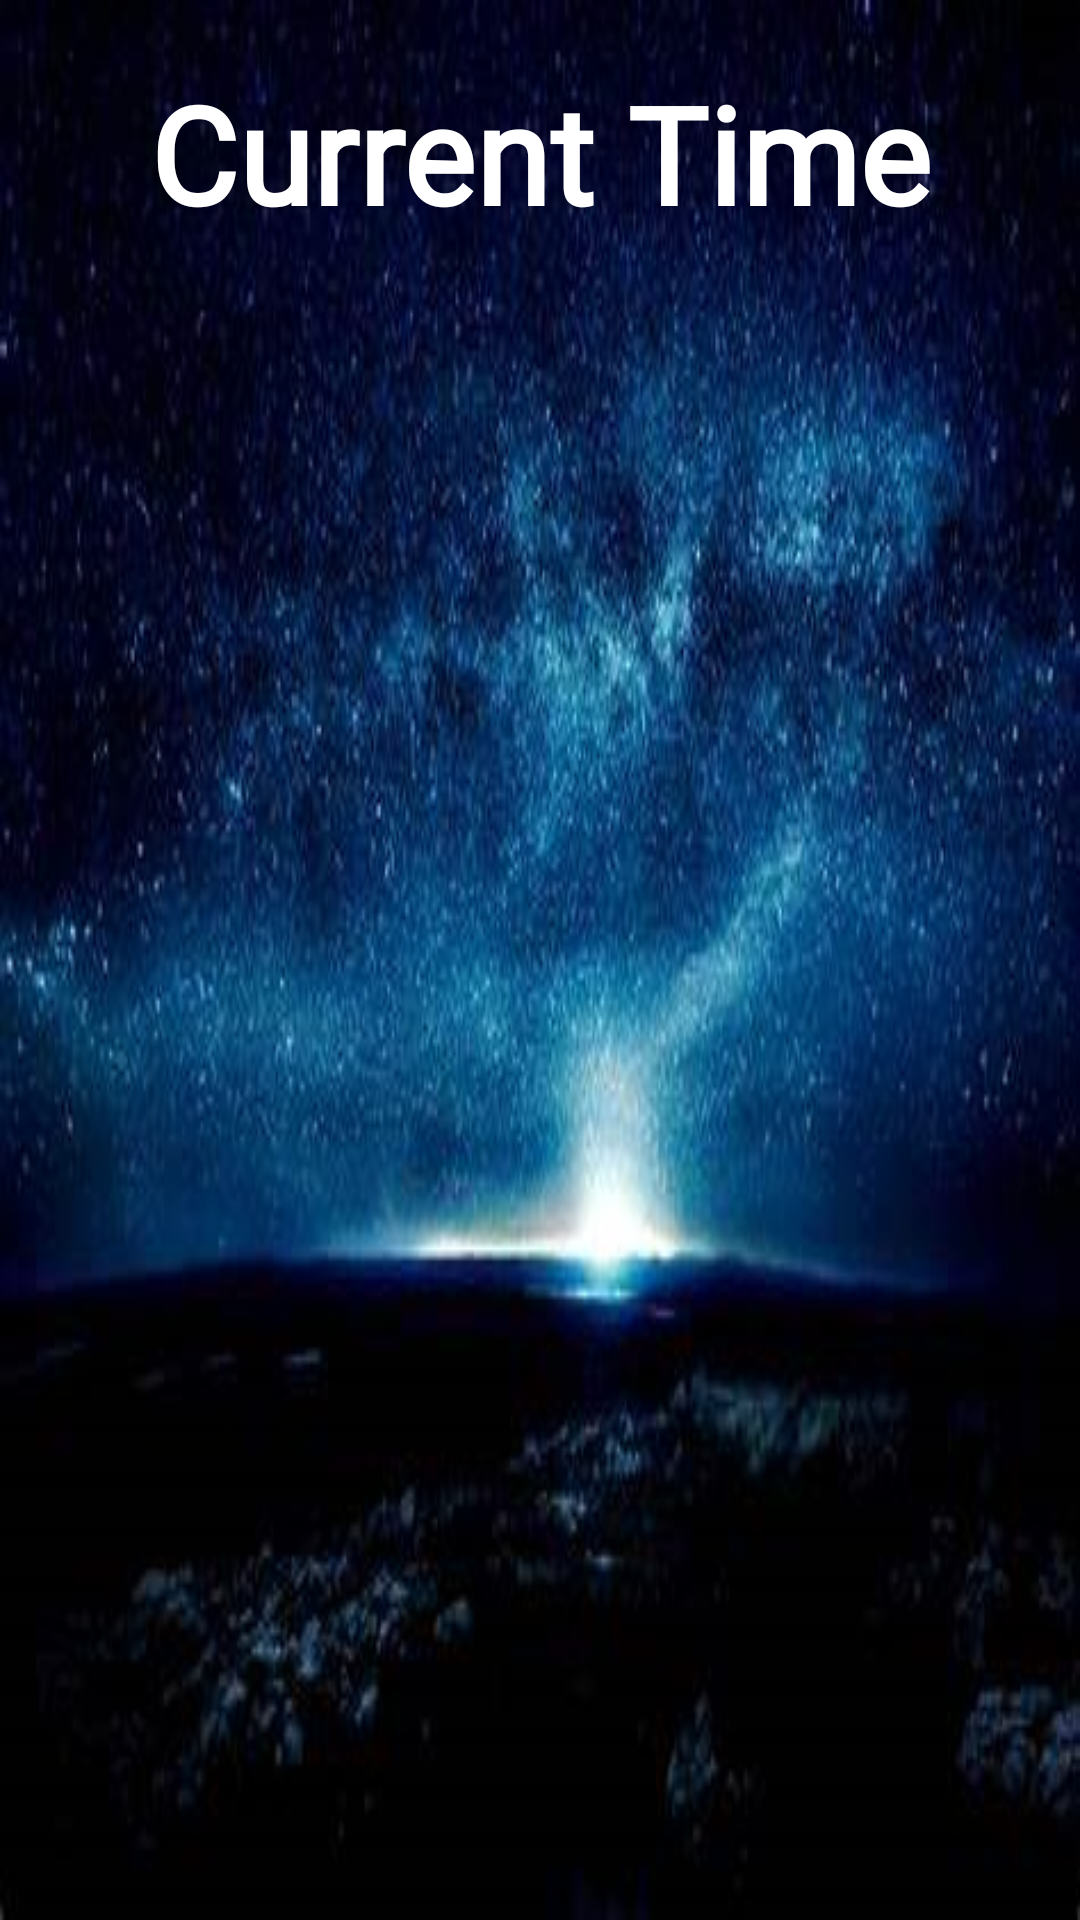

The Android layout XML behind this screen, and the referenced resources:
<!-- AndroidManifest.xml: application theme Theme.Tick_tock -->
<!-- res/layout/activity_main.xml -->
<?xml version="1.0" encoding="utf-8"?>
<LinearLayout xmlns:android="http://schemas.android.com/apk/res/android"
    xmlns:tools="http://schemas.android.com/tools"
    android:layout_width="match_parent"
    android:layout_height="match_parent"
    android:orientation="vertical"
    android:gravity="center"
    android:padding="16dp"
    tools:context=".MainActivity"
    android:background="@drawable/img">

    <TextView
        android:id="@+id/timeTextView"
        android:layout_width="349dp"
        android:layout_height="192dp"
        android:layout_marginTop="20dp"
        android:layout_marginBottom="400dp"
        android:fontFamily="@font/diplomata_sc"
        android:text="Current Time"
        android:textAlignment="center"
        android:textAppearance="@style/TextAppearance.AppCompat.Large"
        android:textColor="@color/white"
        android:textSize="45sp"
        android:textStyle="bold" />

    <Button
        android:id="@+id/setAlarmButton"
        android:layout_width="wrap_content"
        android:layout_height="wrap_content"
        android:textColor="@color/white"
        android:background="@color/white"
        android:layout_gravity="center"
        android:layout_marginTop="16dp"
        android:layout_marginBottom="10dp"
        android:text="Set Alarm" />

</LinearLayout>
<!-- resources referenced by this layout -->
<resources>
  <!-- drawable img: png bitmap (drawable, 244531 bytes) -->
  <style name="Theme.Tick_tock" parent="Base.Theme.Tick_tock" />
  <style name="Base.Theme.Tick_tock" parent="Theme.Material3.DayNight.NoActionBar">
          
          
      </style>
  <!-- not gathered from this repository: default colours our renderer supplied (Android Studio template values) -->
  <color name="white">#FFFFFFFF</color>
</resources>
